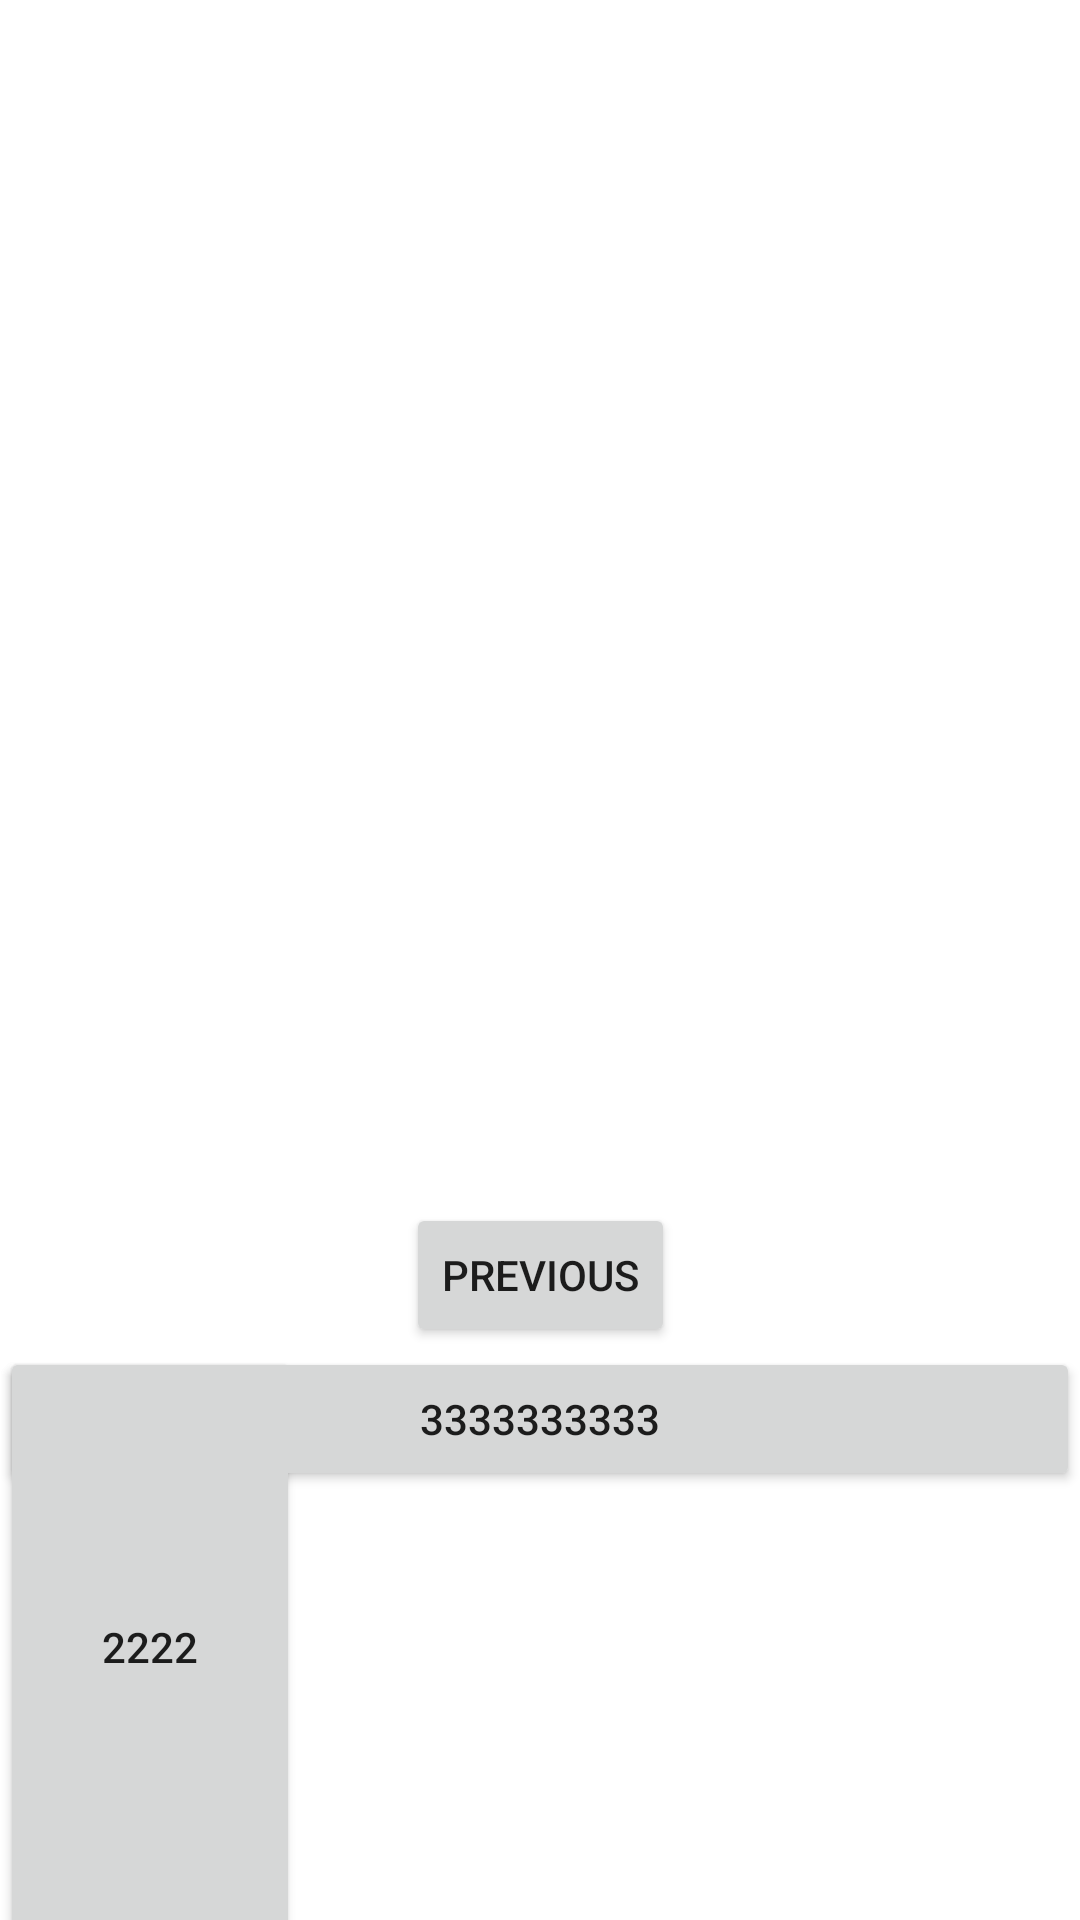

Android layout source for this screen:
<!-- AndroidManifest.xml: application theme Theme.LearnAndroid -->
<!-- res/layout/fragment_second.xml -->
<?xml version="1.0" encoding="utf-8"?>
<androidx.constraintlayout.widget.ConstraintLayout xmlns:android="http://schemas.android.com/apk/res/android"
    xmlns:app="http://schemas.android.com/apk/res-auto"
    xmlns:tools="http://schemas.android.com/tools"
    android:layout_width="match_parent"
    android:layout_height="match_parent"
    tools:context=".SecondFragment">

    <FrameLayout
        android:id="@+id/frameLayout"
        app:layout_constraintTop_toBottomOf="@id/button_second"
        android:layout_width="match_parent"
        android:layout_height="wrap_content">


        <Button
            android:id="@+id/button_confict"
            android:text="3333333333"
            android:layout_width="match_parent"
            android:layout_height="match_parent"/>


        <Button
            android:layout_width="100dp"
            android:layout_height="200dp"
            android:text="2222"
            />

    </FrameLayout>
    <TextView
        android:id="@+id/textview_second"
        android:layout_width="wrap_content"
        android:layout_height="wrap_content"
        app:layout_constraintBottom_toTopOf="@id/button_second"
        app:layout_constraintEnd_toEndOf="parent"
        app:layout_constraintStart_toStartOf="parent"
        app:layout_constraintTop_toTopOf="parent" />

    <Button
        android:id="@+id/button_second"
        android:layout_width="wrap_content"
        android:layout_height="wrap_content"
        android:text="@string/previous"
        app:layout_constraintBottom_toBottomOf="parent"
        app:layout_constraintEnd_toEndOf="parent"
        app:layout_constraintStart_toStartOf="parent"
        app:layout_constraintTop_toBottomOf="@id/textview_second" />
</androidx.constraintlayout.widget.ConstraintLayout>
<!-- resources referenced by this layout -->
<resources>
  <string name="previous">Previous</string>
  <style name="Theme.LearnAndroid" parent="Theme.MaterialComponents.DayNight.DarkActionBar">
          
          <item name="colorPrimary">@color/purple_500</item>
          <item name="colorPrimaryVariant">@color/purple_700</item>
          <item name="colorOnPrimary">@color/white</item>
          
          <item name="colorSecondary">@color/teal_200</item>
          <item name="colorSecondaryVariant">@color/teal_700</item>
          <item name="colorOnSecondary">@color/black</item>
          
          <item name="android:statusBarColor" tools:targetApi="l">?attr/colorPrimaryVariant</item>
          
      </style>
  <!-- not gathered from this repository: default colours our renderer supplied (Android Studio template values) -->
  <color name="purple_500">#FF6200EE</color>
  <color name="purple_700">#FF3700B3</color>
  <color name="teal_200">#FF03DAC5</color>
  <color name="teal_700">#FF018786</color>
  <color name="black">#FF000000</color>
  <color name="white">#FFFFFFFF</color>
</resources>
